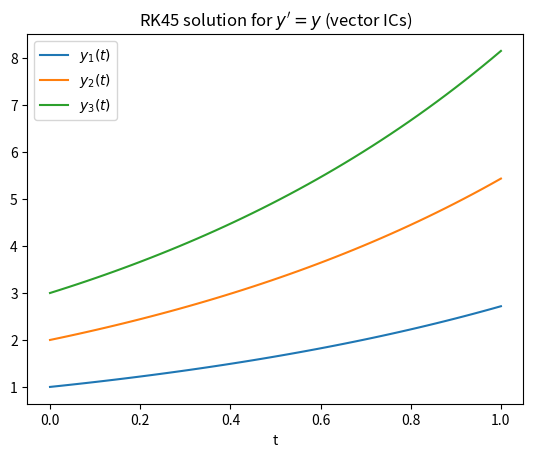
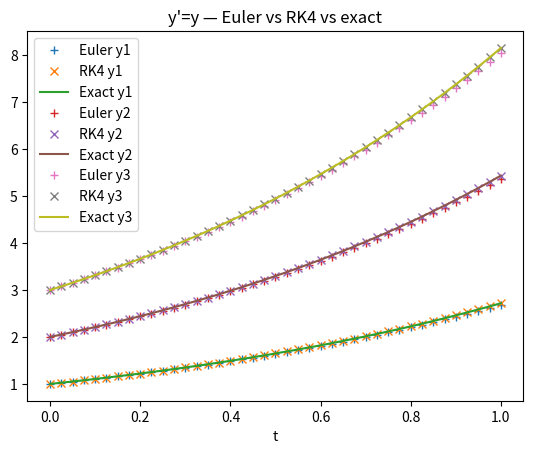
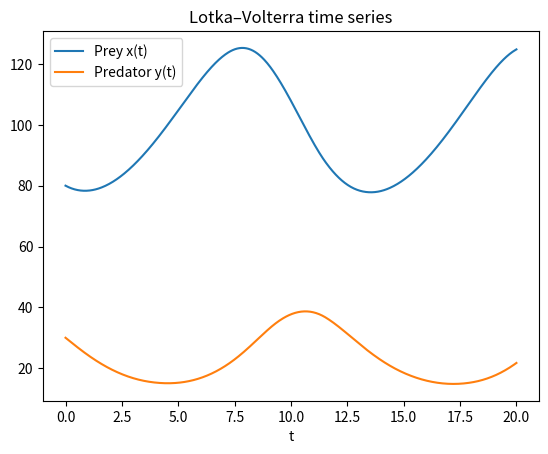
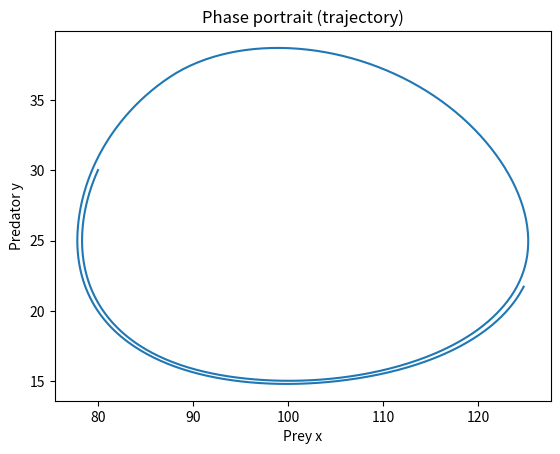
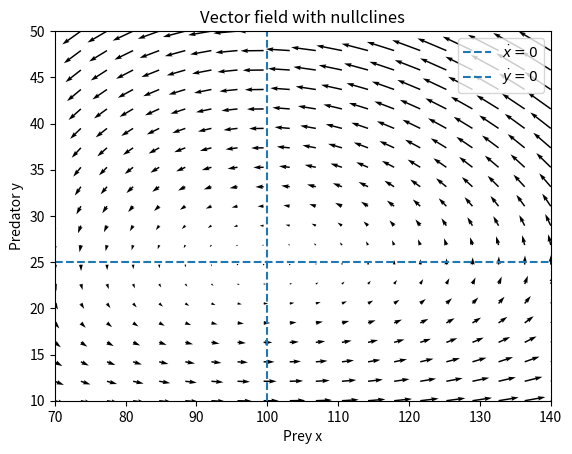
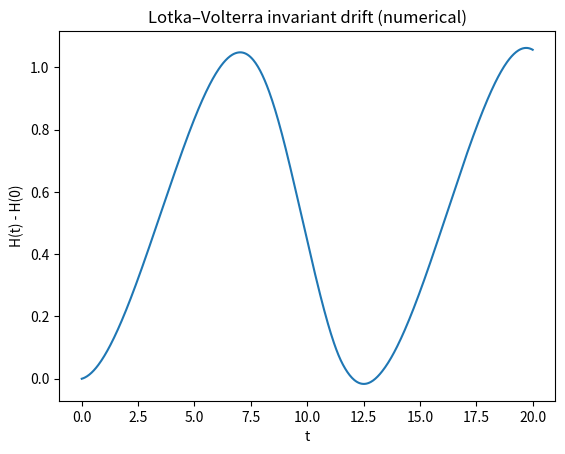

Python code for these plots, in order:

import numpy as np
import matplotlib.pyplot as plt
from scipy.integrate import solve_ivp

# Keep plots simple and readable
# (No external styles to keep dependencies minimal)



def f_exp(t, y):
    return y

def exact_exp(t, y0):
    # y0 is a vector; broadcast exp(t)
    return np.exp(t) * y0

# Integrate with solve_ivp (RK45)
T = 1.0
t_eval = np.linspace(0.0, T, 50)
y0_vec = np.array([1.0, 2.0, 3.0])
sol = solve_ivp(f_exp, (0.0, T), y0_vec, method="RK45", t_eval=t_eval)

# Plot time series
plt.figure()
for i in range(len(y0_vec)):
    plt.plot(sol.t, sol.y[i], label=f"$y_{i+1}(t)$")
plt.xlabel("t"); plt.title("RK45 solution for $y'=y$ (vector ICs)"); plt.legend(); plt.show()

print("t grid:", sol.t)
print("y shape:", sol.y.shape)



def euler_explicit(f, y0, N, T):
    t = np.linspace(0.0, T, N+1)
    h = t[1] - t[0]
    y = np.zeros((N+1, len(y0)), dtype=float)
    y[0] = y0
    for n in range(N):
        y[n+1] = y[n] + h * f(t[n], y[n])
    return t, y

def rk4(f, y0, N, T):
    t = np.linspace(0.0, T, N+1)
    h = t[1] - t[0]
    y = np.zeros((N+1, len(y0)), dtype=float)
    y[0] = y0
    for n in range(N):
        tn, yn = t[n], y[n]
        k1 = f(tn, yn)
        k2 = f(tn + 0.5*h, yn + 0.5*h*k1)
        k3 = f(tn + 0.5*h, yn + 0.5*h*k2)
        k4 = f(tn + h,       yn + h*k3)
        y[n+1] = yn + (h/6.0)*(k1 + 2*k2 + 2*k3 + k4)
    return t, y

# Compare Euler and RK4 with exact solution at T
for N in (10, 20, 40, 80):
    tE, yE = euler_explicit(f_exp, y0_vec, N, T)
    tR, yR = rk4(f_exp, y0_vec, N, T)
    y_exact_T = exact_exp(T, y0_vec)

    eE = np.linalg.norm(yE[-1] - y_exact_T, ord=2)
    eR = np.linalg.norm(yR[-1] - y_exact_T, ord=2)
    print(f"N={N:3d}  ||Euler(T)-exact||_2 = {eE:.3e}   ||RK4(T)-exact||_2 = {eR:.3e}")

# Plot solutions for a representative N
N = 40
tE, yE = euler_explicit(f_exp, y0_vec, N, T)
tR, yR = rk4(f_exp, y0_vec, N, T)
t_ref = np.linspace(0.0, T, 400)
Yref = np.vstack([exact_exp(t, y0_vec) for t in t_ref]).T  # shape (3, len(t_ref))

plt.figure()
for i in range(len(y0_vec)):
    plt.plot(tE, yE[:,i], '+', label=f"Euler y{i+1}")
    plt.plot(tR, yR[:,i], 'x', label=f"RK4 y{i+1}")
    plt.plot(t_ref, Yref[i], label=f"Exact y{i+1}")
plt.xlabel("t"); plt.title("y'=y — Euler vs RK4 vs exact"); plt.legend(); plt.show()



# Parameters (your values)
alpha = 0.25   # prey growth
beta  = -0.01  # prey loss due to predation
gamma = -1.0   # predator death
delta = 0.01   # predator growth due to predation

def lotka_v(t, y):
    x, z = y  # x=prey, z=predator
    return np.array([ alpha*x + beta*x*z,
                      gamma*z + delta*x*z ])

# Initial conditions and integration
Tlv = 20.0
t_eval_lv = np.linspace(0.0, Tlv, 600)
y0_lv = np.array([80.0, 30.0])

sol_lv = solve_ivp(lotka_v, (0.0, Tlv), y0_lv, method="RK45", t_eval=t_eval_lv)

# Time series
plt.figure()
plt.plot(sol_lv.t, sol_lv.y[0], label="Prey x(t)")
plt.plot(sol_lv.t, sol_lv.y[1], label="Predator y(t)")
plt.xlabel("t"); plt.title("Lotka–Volterra time series"); plt.legend(); plt.show()

# Phase portrait (trajectory)
plt.figure()
plt.plot(sol_lv.y[0], sol_lv.y[1])
plt.xlabel("Prey x"); plt.ylabel("Predator y"); plt.title("Phase portrait (trajectory)"); plt.show()

# Vector field + nullclines
xmin, xmax = 70, 140
ymin, ymax = 10, 50
x = np.linspace(xmin, xmax, 20)
y = np.linspace(ymin, ymax, 20)
X, Y = np.meshgrid(x, y)
U = alpha*X + beta*X*Y
V = gamma*Y + delta*X*Y

plt.figure()
plt.quiver(X, Y, U, V)
# Nullclines: xdot=0 => alpha + beta y = 0 => y = -alpha/beta
#             ydot=0 => gamma + delta x = 0 => x = -gamma/delta
y_nc = -alpha/beta
x_nc = -gamma/delta
plt.axhline(y_nc, linestyle='--', label=r'$\dot x=0$')
plt.axvline(x_nc, linestyle='--', label=r'$\dot y=0$')
plt.xlim(xmin, xmax); plt.ylim(ymin, ymax)
plt.xlabel("Prey x"); plt.ylabel("Predator y")
plt.title("Vector field with nullclines")
plt.legend(); plt.show()

print("Nullclines at:  y* = -alpha/beta =", y_nc, "   x* = -gamma/delta =", x_nc)



# Classic LV invariant (for this parametrization):
# H(x,y) = delta x - gamma ln x + beta y - alpha ln y  (constant along solutions)
def H_lv(x, y):
    return delta*x - gamma*np.log(x) + beta*y - alpha*np.log(y)

H_vals = H_lv(sol_lv.y[0], sol_lv.y[1])
plt.figure()
plt.plot(sol_lv.t, H_vals - H_vals[0])
plt.xlabel("t"); plt.ylabel("H(t) - H(0)")
plt.title("Lotka–Volterra invariant drift (numerical)")
plt.show()
print("Invariant drift (min, max):", np.min(H_vals - H_vals[0]), np.max(H_vals - H_vals[0]))
